Photos from the image-classification dataset "dataset" in the GitHub repository cony-su/Detecci-n-Fatiga. Its 3 classes are: obstruido, abierto, cerrado.

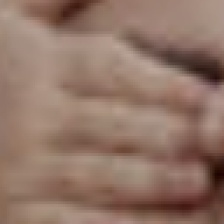
Label: obstruido

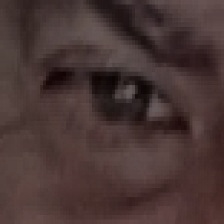
Label: abierto

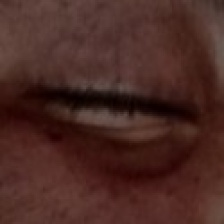
Label: cerrado

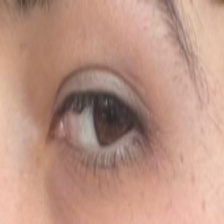
Label: abierto
